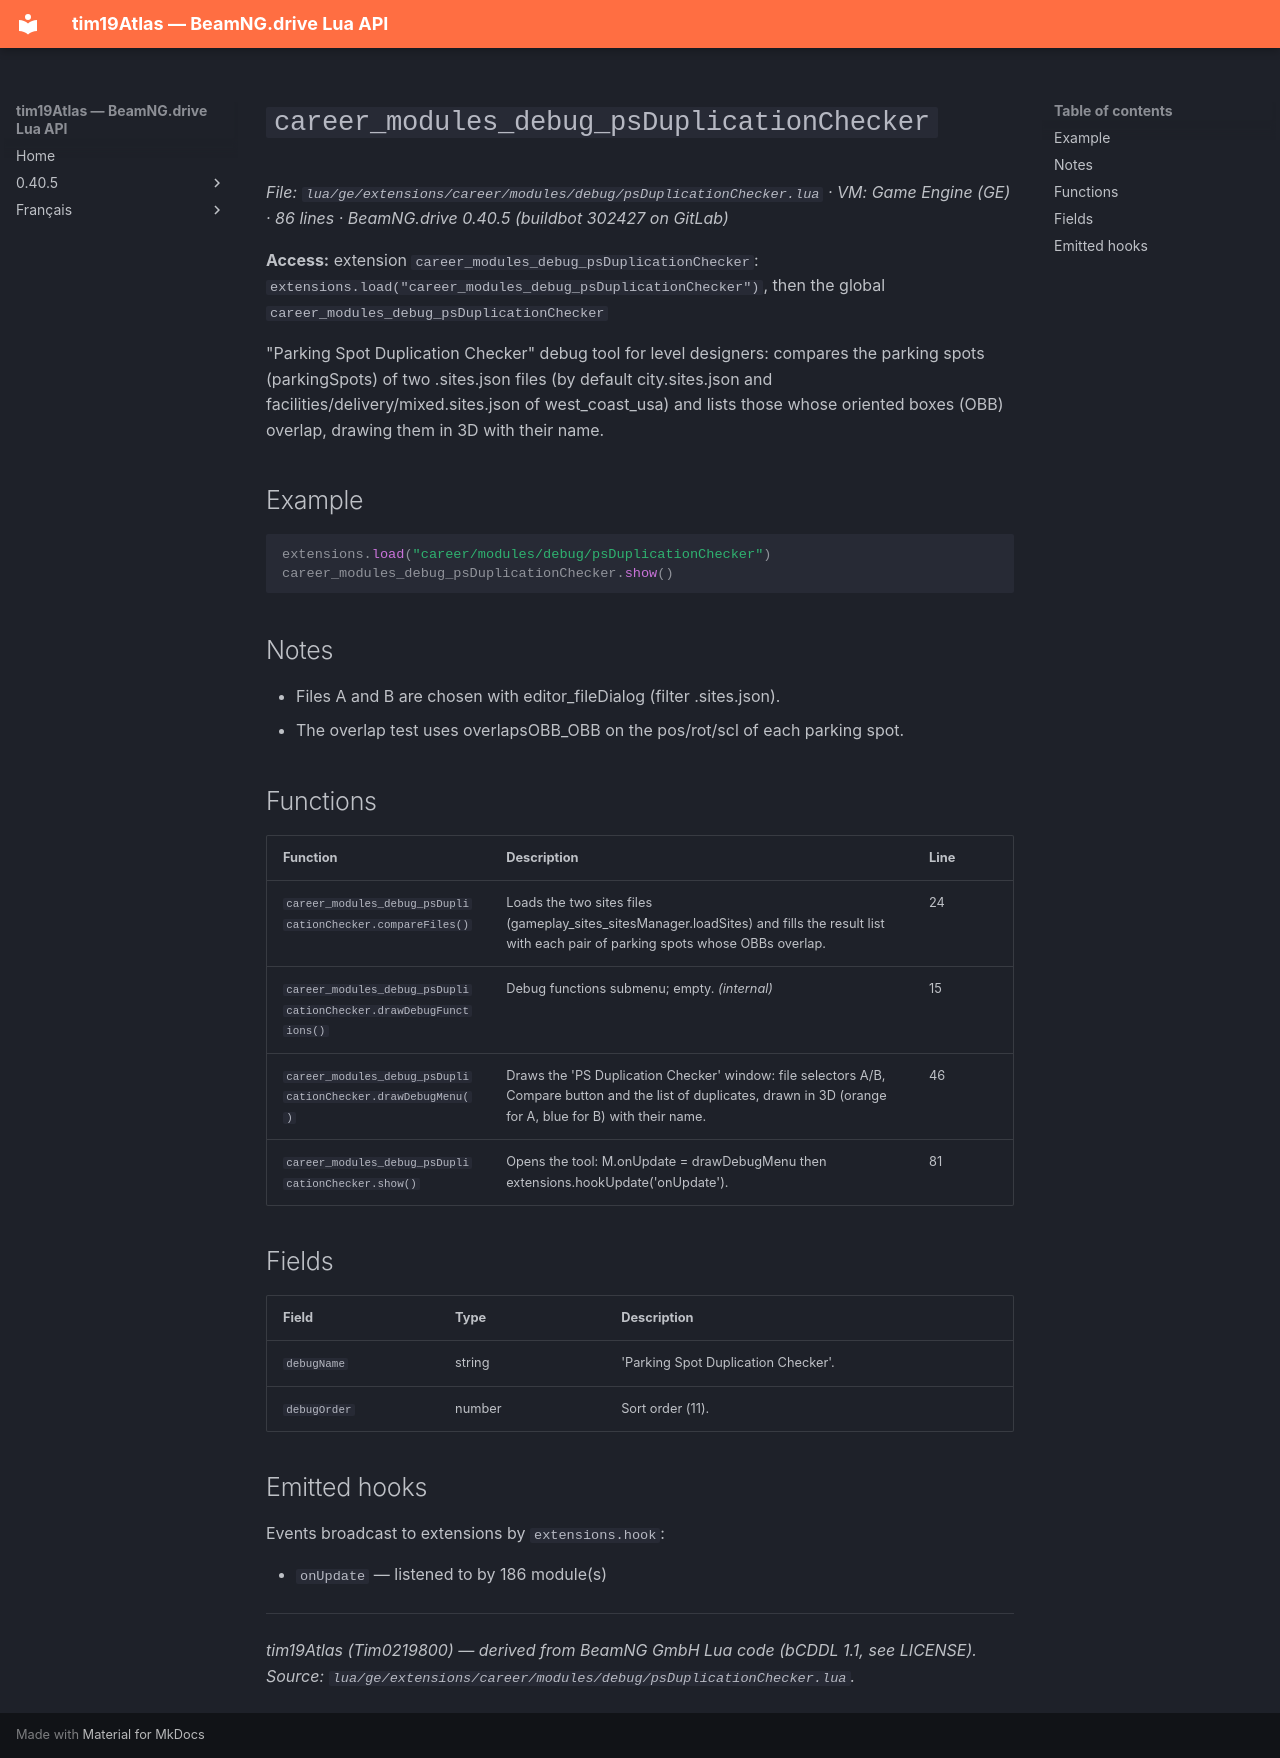

repository: Tim0219800/beamng-lua-atlas · page: 0.40.5/ge/extensions/career/modules/debug/psDuplicationChecker.html · generator: mkdocs

# `career_modules_debug_psDuplicationChecker`

*File: `lua/ge/extensions/career/modules/debug/psDuplicationChecker.lua` · VM: Game Engine (GE) · 86 lines · BeamNG.drive 0.40.5 (buildbot 302427 on GitLab)*

**Access:** extension `career_modules_debug_psDuplicationChecker`: `extensions.load("career_modules_debug_psDuplicationChecker")`, then the global `career_modules_debug_psDuplicationChecker`

"Parking Spot Duplication Checker" debug tool for level designers: compares the parking spots (parkingSpots) of two .sites.json files (by default city.sites.json and facilities/delivery/mixed.sites.json of west_coast_usa) and lists those whose oriented boxes (OBB) overlap, drawing them in 3D with their name.

## Example

```lua
extensions.load("career/modules/debug/psDuplicationChecker")
career_modules_debug_psDuplicationChecker.show()
```

## Notes

- Files A and B are chosen with editor_fileDialog (filter .sites.json).
- The overlap test uses overlapsOBB_OBB on the pos/rot/scl of each parking spot.

## Functions

| Function | Description | Line |
|---|---|---|
| `career_modules_debug_psDuplicationChecker.compareFiles()` | Loads the two sites files (gameplay_sites_sitesManager.loadSites) and fills the result list with each pair of parking spots whose OBBs overlap. | 24 |
| `career_modules_debug_psDuplicationChecker.drawDebugFunctions()` | Debug functions submenu; empty. *(internal)* | 15 |
| `career_modules_debug_psDuplicationChecker.drawDebugMenu()` | Draws the 'PS Duplication Checker' window: file selectors A/B, Compare button and the list of duplicates, drawn in 3D (orange for A, blue for B) with their name. | 46 |
| `career_modules_debug_psDuplicationChecker.show()` | Opens the tool: M.onUpdate = drawDebugMenu then extensions.hookUpdate('onUpdate'). | 81 |

## Fields

| Field | Type | Description |
|---|---|---|
| `debugName` | string | 'Parking Spot Duplication Checker'. |
| `debugOrder` | number | Sort order (11). |

## Emitted hooks

Events broadcast to extensions by `extensions.hook`:

- `onUpdate` — listened to by 186 module(s)

---
*tim19Atlas (Tim0219800) — derived from BeamNG GmbH Lua code (bCDDL 1.1, see LICENSE). Source: `lua/ge/extensions/career/modules/debug/psDuplicationChecker.lua`.*
